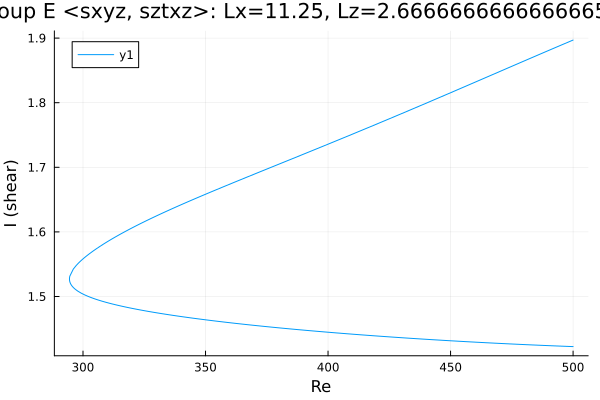

Data behind this chart, as committed beside it:
Re, shear
500.0, 1.422
499.3, 1.423
497.9, 1.423
496.5, 1.423
495, 1.423
493.6, 1.423
492.2, 1.424
490.8, 1.424
489.4, 1.424
488, 1.424
486.6, 1.424
485.1, 1.425
483.7, 1.425
482.3, 1.425
480.9, 1.425
479.5, 1.426
478.1, 1.426
476.7, 1.426
475.2, 1.426
473.8, 1.427
472.4, 1.427
471, 1.427
469.6, 1.427
468.2, 1.428
466.8, 1.428
465.3, 1.428
463.9, 1.429
462.5, 1.429
461.1, 1.429
459.7, 1.429
458.3, 1.43
456.9, 1.43
455.4, 1.43
454, 1.431
452.6, 1.431
451.2, 1.431
449.8, 1.432
448.4, 1.432
447, 1.432
445.5, 1.432
444.1, 1.433
442.7, 1.433
441.3, 1.433
439.9, 1.434
438.5, 1.434
437.1, 1.434
435.6, 1.435
434.2, 1.435
432.8, 1.436
431.4, 1.436
430, 1.436
428.6, 1.437
427.2, 1.437
425.7, 1.437
424.3, 1.438
422.9, 1.438
421.5, 1.438
420.1, 1.439
418.7, 1.439
417.3, 1.44
... 305 more rows
